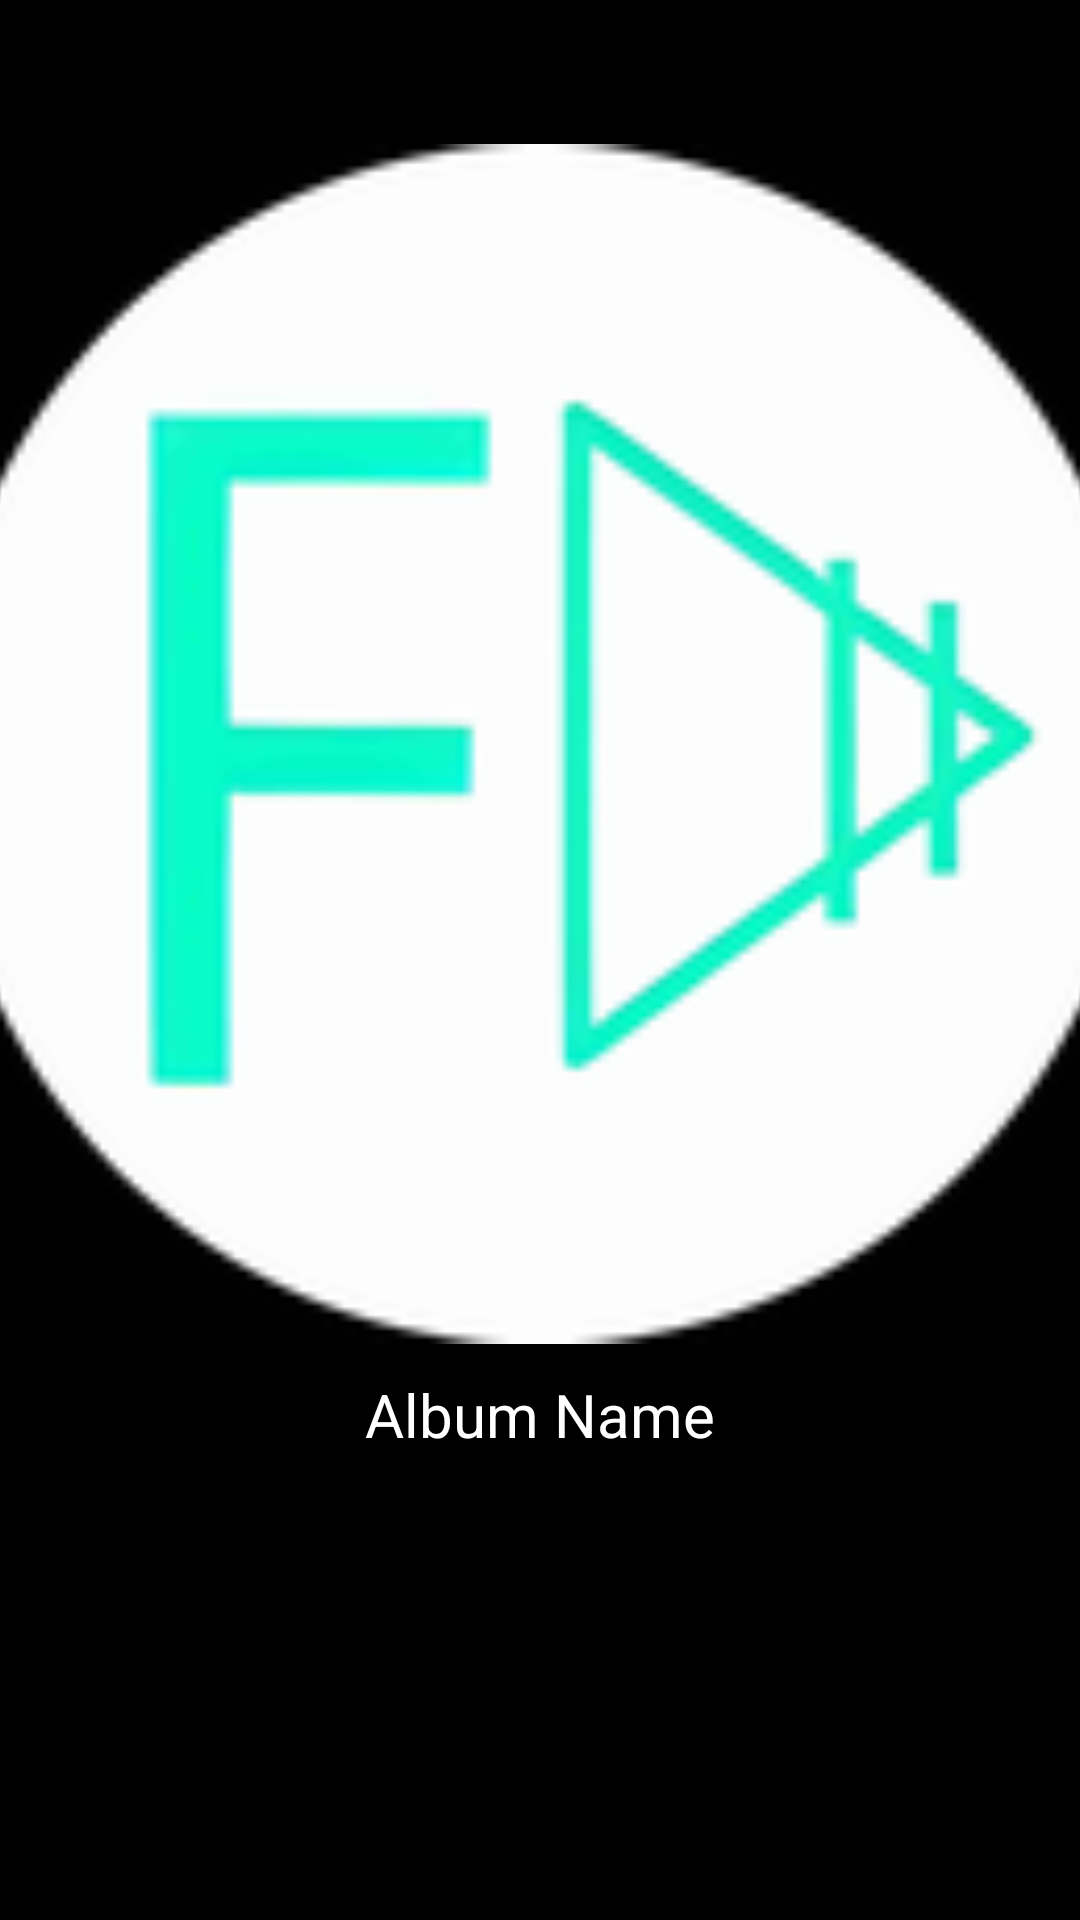

Reconstruct the res/layout file that produces this screen, plus the resources it refers to.
<!-- AndroidManifest.xml: application theme Theme.FuzeMusicPlayer -->
<!-- res/layout/activity_album_detail.xml -->
<?xml version="1.0" encoding="utf-8"?>
<LinearLayout xmlns:android="http://schemas.android.com/apk/res/android"
    android:layout_width="match_parent"
    android:layout_height="match_parent"
    android:orientation="vertical"
    android:background="@color/colorBackground">

    
    <LinearLayout
        android:layout_width="match_parent"
        android:layout_height="wrap_content"
        android:orientation="horizontal">

        <ImageButton
            android:id="@+id/back_button"
            android:layout_width="48dp"
            android:layout_height="48dp"
            android:background="?attr/selectableItemBackgroundBorderless"
            android:contentDescription="@string/back_button_desc"
            android:src="@drawable/arrow_back_24dp" />
    </LinearLayout>

    
    <ImageView
        android:id="@+id/album_art"
        android:layout_width="match_parent"
        android:layout_height="400dp"
        android:adjustViewBounds="true"
        android:scaleType="centerCrop"
        android:src="@mipmap/ic_launcher_round"
        android:contentDescription="@string/album_art_desc" />

    
    <TextView
        android:id="@+id/album_name"
        android:layout_width="match_parent"
        android:layout_height="wrap_content"
        android:gravity="center"
        android:text="@string/album_name"
        android:textColor="@color/white"
        android:textSize="20sp"
        android:padding="10dp" />

    
    <androidx.recyclerview.widget.RecyclerView
        android:id="@+id/songs_List"
        android:layout_width="match_parent"
        android:layout_height="0dp"
        android:layout_weight="1" />
</LinearLayout>
<!-- resources referenced by this layout -->
<resources>
  <color name="colorBackground">#FF000000</color>
  <color name="white">#FFFFFFFF</color>
  <!-- mipmap ic_launcher_round: png bitmap (mipmap-hdpi, 4557 bytes) -->
  <string name="album_art_desc">Album art</string>
  <string name="album_name">Album Name</string>
  <string name="back_button_desc">Back button</string>
</resources>
